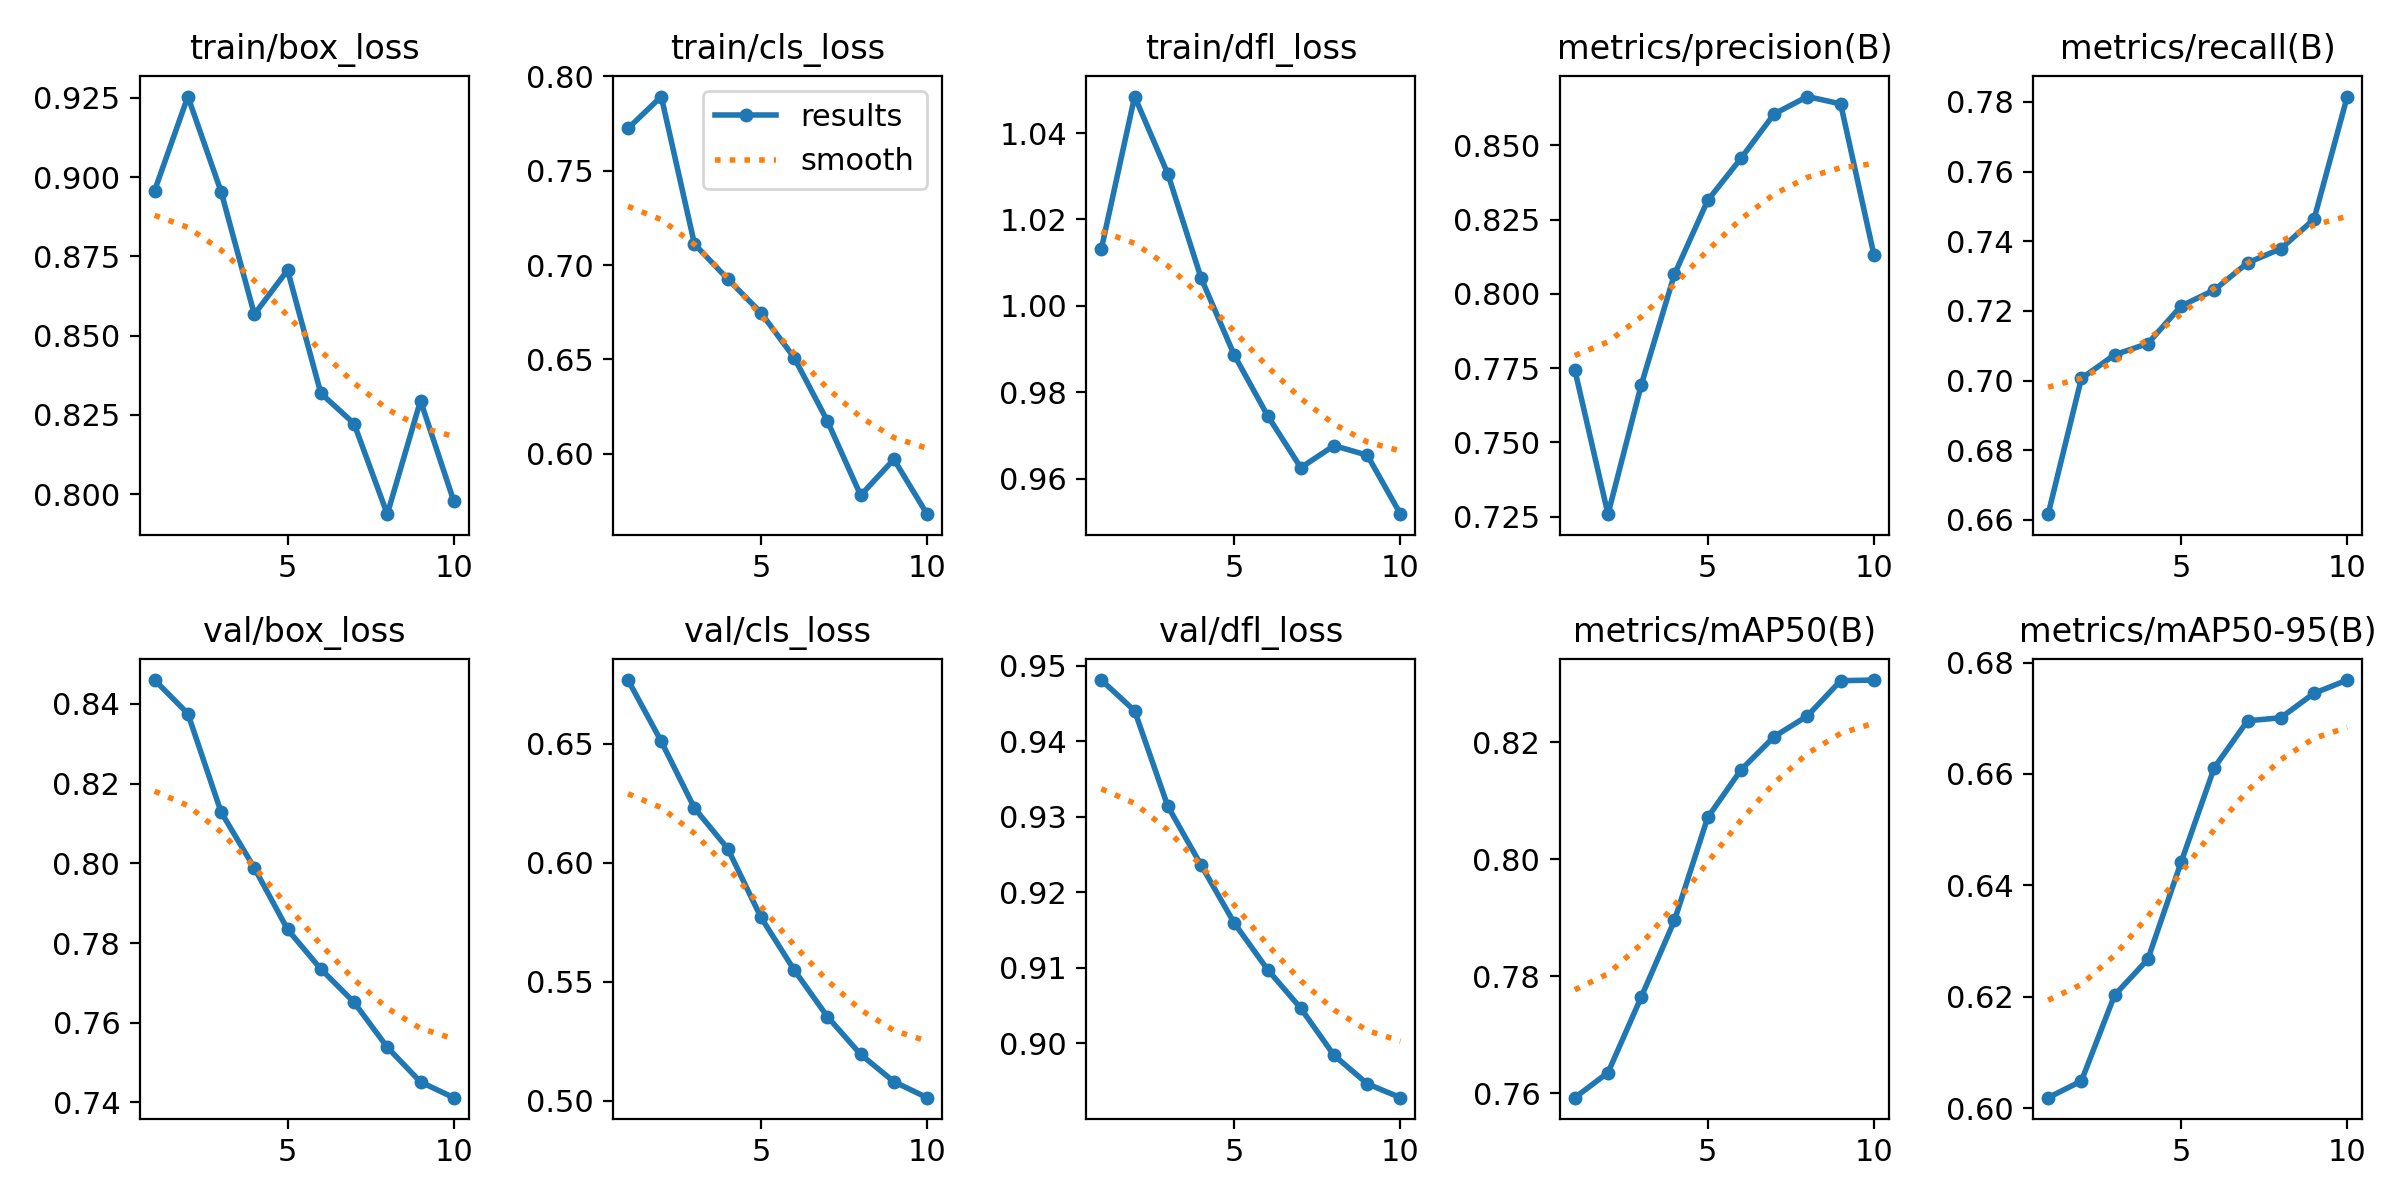

Data behind this chart, as committed beside it:
epoch, time, train/box_loss, train/cls_loss, train/dfl_loss, metrics/precision(B), metrics/recall(B), metrics/mAP50(B), metrics/mAP50-95(B), val/box_loss, val/cls_loss, val/dfl_loss, lr/pg0, lr/pg1, lr/pg2
1, 6.782, 0.8957, 0.7724, 1.013, 0.7744, 0.6617, 0.7593, 0.6019, 0.846, 0.6769, 0.9481, 3.57e-06, 3.57e-06, 3.57e-06
2, 10.95, 0.9254, 0.7893, 1.048, 0.7258, 0.7006, 0.7636, 0.6049, 0.8376, 0.6511, 0.944, 7.50533e-06, 7.50533e-06, 7.50533e-06
3, 21.68, 0.8954, 0.7111, 1.031, 0.7693, 0.7074, 0.7765, 0.6203, 0.8128, 0.623, 0.9314, 1.04982e-05, 1.04982e-05, 1.04982e-05
4, 30.83, 0.8567, 0.6926, 1.006, 0.8066, 0.7107, 0.7896, 0.6267, 0.7988, 0.606, 0.9236, 1.25486e-05, 1.25486e-05, 1.25486e-05
5, 40.98, 0.8706, 0.6747, 0.9886, 0.8315, 0.7214, 0.8072, 0.6442, 0.7834, 0.5771, 0.9159, 1.36564e-05, 1.36564e-05, 1.36564e-05
6, 51.08, 0.8318, 0.651, 0.9746, 0.8456, 0.726, 0.8153, 0.6612, 0.7735, 0.555, 0.9098, 1.38219e-05, 1.38219e-05, 1.38219e-05
7, 61.13, 0.8222, 0.6174, 0.9625, 0.8606, 0.7338, 0.821, 0.6695, 0.7651, 0.5354, 0.9046, 1.30448e-05, 1.30448e-05, 1.30448e-05
8, 70.11, 0.7937, 0.578, 0.9676, 0.8664, 0.7379, 0.8245, 0.6701, 0.7538, 0.5195, 0.8984, 1.13252e-05, 1.13252e-05, 1.13252e-05
9, 80, 0.8295, 0.5971, 0.9654, 0.8639, 0.7463, 0.8305, 0.6745, 0.7451, 0.508, 0.8946, 8.6632e-06, 8.6632e-06, 8.6632e-06
10, 83.48, 0.7978, 0.5681, 0.9518, 0.8132, 0.7816, 0.8306, 0.6769, 0.7412, 0.5013, 0.8928, 5.05869e-06, 5.05869e-06, 5.05869e-06
